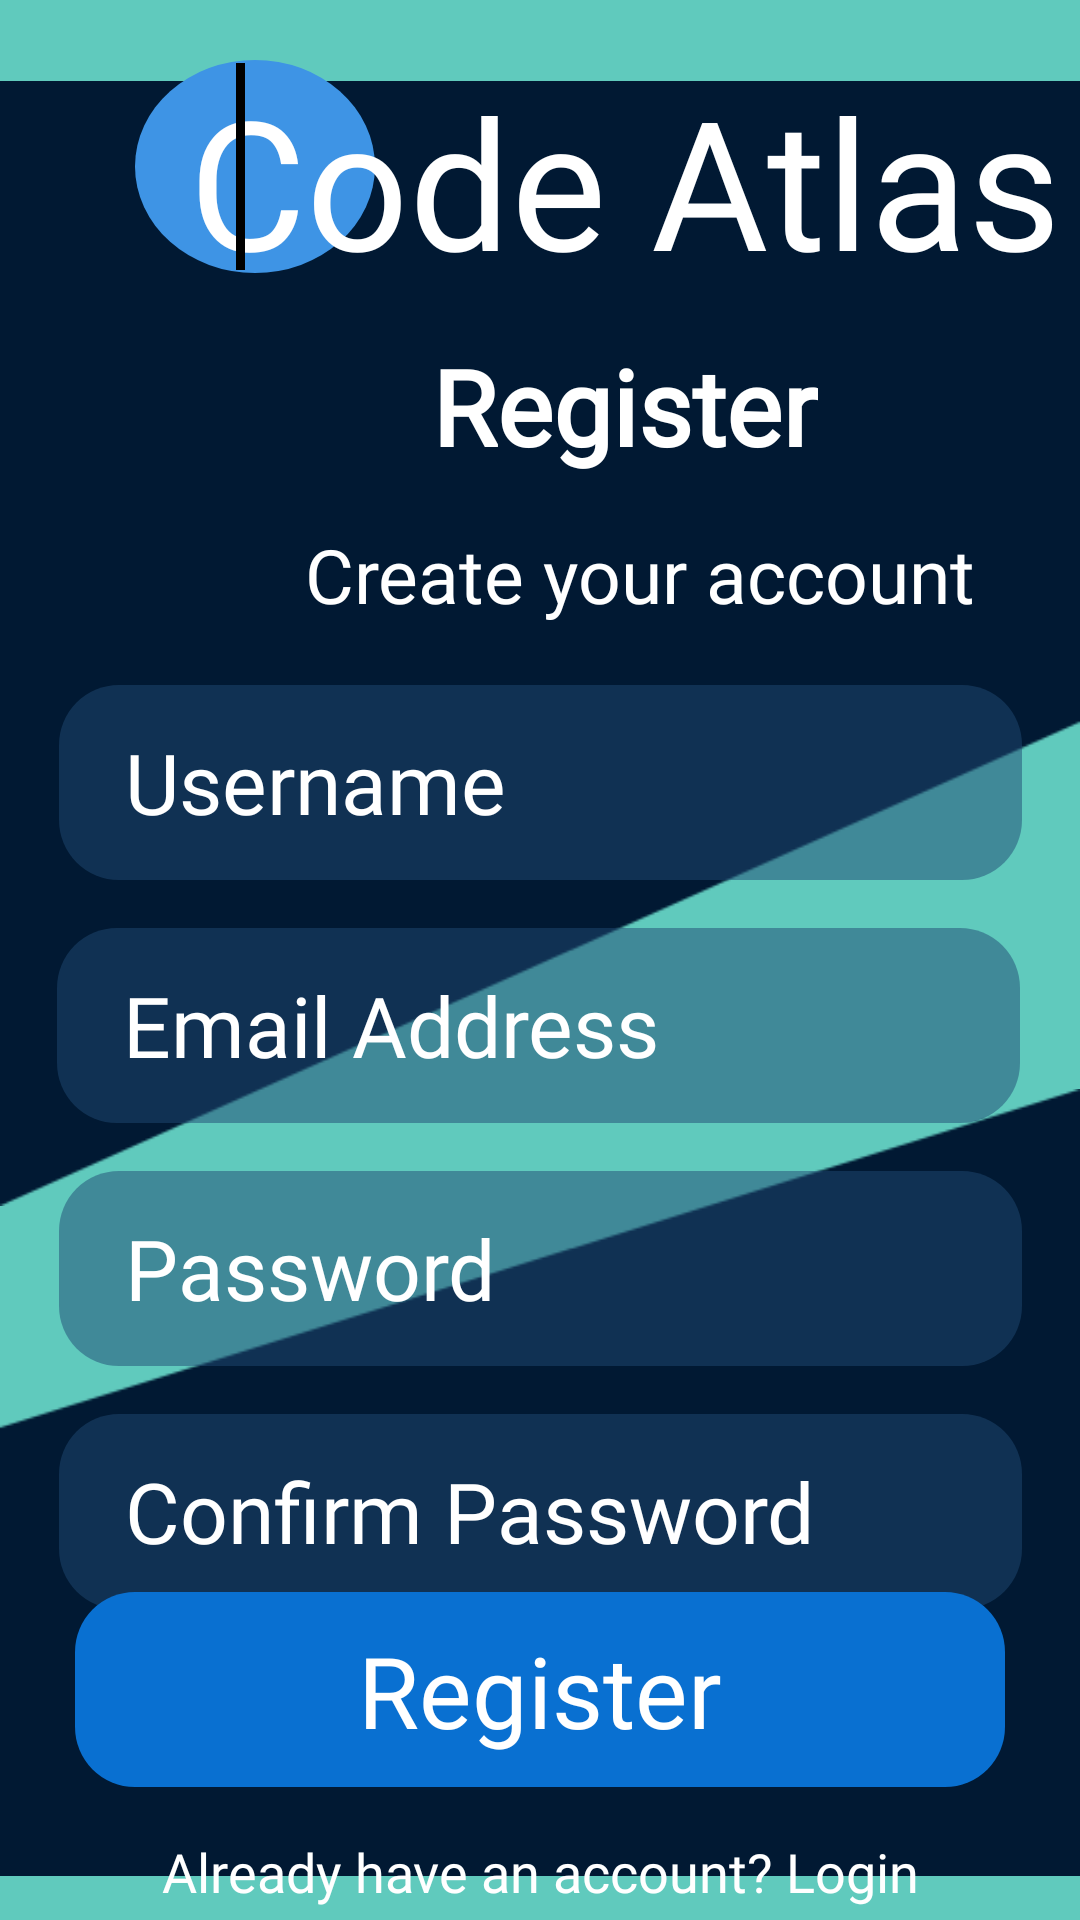

Android layout source for this screen:
<!-- AndroidManifest.xml: application theme Theme.CodeAtlas -->
<!-- res/layout/activity_registration.xml -->
<?xml version="1.0" encoding="utf-8"?>
<androidx.constraintlayout.widget.ConstraintLayout xmlns:android="http://schemas.android.com/apk/res/android"
    xmlns:app="http://schemas.android.com/apk/res-auto"
    xmlns:tools="http://schemas.android.com/tools"
    android:layout_width="match_parent"
    android:layout_height="match_parent"
    android:background="@color/screen_register"
    tools:context=".RegisterActivity">

    <ImageView
        android:id="@+id/screenUpRegister"
        android:layout_width="wrap_content"
        android:layout_height="wrap_content"
        android:layout_marginTop="-37dp"
        android:src="@drawable/screen_register_up"
        app:layout_constraintEnd_toEndOf="parent"
        app:layout_constraintStart_toStartOf="parent"
        app:layout_constraintTop_toTopOf="parent"
        android:contentDescription="@string/top"/>

    <ImageView
        android:id="@+id/screenDownRegister"
        android:layout_width="wrap_content"
        android:layout_height="wrap_content"
        android:layout_marginBottom="-30dp"
        android:src="@drawable/screen_register_down"
        app:layout_constraintBottom_toBottomOf="parent"
        app:layout_constraintEnd_toEndOf="parent"
        app:layout_constraintStart_toStartOf="parent"
        android:contentDescription="@string/down" />

    <ImageView
        android:id="@+id/circleName"
        android:layout_width="wrap_content"
        android:layout_height="wrap_content"
        android:layout_marginStart="45dp"
        android:layout_marginTop="20dp"
        android:contentDescription="@string/circle"
        android:src="@drawable/ellipse_register_login"
        app:layout_constraintStart_toStartOf="parent"
        app:layout_constraintTop_toTopOf="parent" />

    <TextView
        android:id="@+id/codeAtlasRegister"
        android:layout_width="wrap_content"
        android:layout_height="wrap_content"
        android:layout_marginStart="18dp"
        android:layout_marginTop="20dp"
        android:fontFamily="@font/kelly_slab_test"
        android:text="@string/code_atlas"
        android:textColor="@color/white"
        android:textSize="60sp"
        app:layout_constraintStart_toStartOf="@id/circleName"
        app:layout_constraintTop_toTopOf="parent" />

    <View
        android:id="@+id/viewLine"
        android:layout_width="3dp"
        android:layout_height="69dp"
        android:layout_marginEnd="10dp"
        android:background="@color/black"
        app:layout_constraintBottom_toBottomOf="@+id/circleName"
        app:layout_constraintEnd_toEndOf="@+id/circleName"
        app:layout_constraintStart_toStartOf="@+id/circleName"
        app:layout_constraintTop_toTopOf="@+id/circleName" />

    <TextView
        android:id="@+id/registerText"
        android:layout_width="wrap_content"
        android:layout_height="wrap_content"
        android:layout_marginTop="12dp"
        android:fontFamily="@font/jura"
        android:text="@string/register"
        android:textColor="@color/white"
        android:textSize="35sp"
        android:textStyle="bold"
        app:layout_constraintEnd_toEndOf="@+id/codeAtlasRegister"
        app:layout_constraintStart_toStartOf="@+id/codeAtlasRegister"
        app:layout_constraintTop_toBottomOf="@+id/codeAtlasRegister" />

    <TextView
        android:id="@+id/createAccountText"
        android:layout_width="wrap_content"
        android:layout_height="wrap_content"
        android:layout_marginStart="10dp"
        android:layout_marginTop="16dp"
        android:fontFamily="@font/anonymous_pro"
        android:text="@string/create_your_account"
        android:textColor="@color/white"
        android:textSize="25sp"
        app:layout_constraintEnd_toEndOf="@+id/registerText"
        app:layout_constraintStart_toStartOf="@+id/registerText"
        app:layout_constraintTop_toBottomOf="@+id/registerText" />

    <EditText
        android:id="@+id/usernameEditText"
        android:layout_width="321dp"
        android:layout_height="wrap_content"
        android:layout_marginTop="20dp"
        android:autofillHints=""
        android:background="@drawable/register_edittext_background"
        android:ems="10"
        android:fontFamily="@font/anonymous_pro"
        android:hint="@string/username"
        android:inputType="text"
        android:paddingStart="22dp"
        android:paddingEnd="22dp"
        android:textColor="@color/white"
        android:textColorHint="@color/white"
        android:textSize="28sp"
        android:nextFocusDown="@id/emailEditText"
        android:imeOptions="actionNext"
        app:layout_constraintEnd_toEndOf="parent"
        app:layout_constraintStart_toStartOf="parent"
        app:layout_constraintTop_toBottomOf="@+id/createAccountText" />

    <EditText
        android:id="@+id/emailEditText"
        android:layout_width="321dp"
        android:layout_height="wrap_content"
        android:layout_marginTop="16dp"
        android:background="@drawable/register_edittext_background"
        android:ems="10"
        android:textColor="@color/white"
        android:fontFamily="@font/anonymous_pro"
        android:inputType="textEmailAddress"
        android:paddingStart="22dp"
        android:paddingEnd="22dp"
        android:hint="@string/email_address"
        android:textColorHint="@color/white"
        android:textSize="28sp"
        android:nextFocusDown="@id/passwordEditText"
        android:imeOptions="actionNext"
        app:layout_constraintEnd_toEndOf="parent"
        app:layout_constraintHorizontal_bias="0.491"
        app:layout_constraintStart_toStartOf="parent"
        app:layout_constraintTop_toBottomOf="@+id/usernameEditText"
        android:autofillHints="" />

    <EditText
        android:id="@+id/passwordEditText"
        android:layout_width="321dp"
        android:layout_height="wrap_content"
        android:layout_marginTop="16dp"
        android:autofillHints=""
        android:background="@drawable/register_edittext_background"
        android:ems="10"
        android:fontFamily="@font/anonymous_pro"
        android:hint="@string/password"
        android:imeOptions="actionNext"
        android:inputType="textPassword"
        android:nextFocusDown="@id/confirmPassEditText"
        android:paddingStart="22dp"
        android:paddingEnd="22dp"
        android:textColor="@color/white"
        android:textColorHint="@color/white"
        android:textSize="28sp"
        app:layout_constraintEnd_toEndOf="parent"
        app:layout_constraintStart_toStartOf="parent"
        app:layout_constraintTop_toBottomOf="@+id/emailEditText" />

    <EditText
        android:id="@+id/confirmPassEditText"
        android:layout_width="321dp"
        android:layout_height="wrap_content"
        android:layout_marginTop="16dp"
        android:background="@drawable/register_edittext_background"
        android:ems="10"
        android:fontFamily="@font/anonymous_pro"
        android:inputType="textPassword"
        android:paddingStart="22dp"
        android:paddingEnd="22dp"
        android:hint="@string/confirm_password"
        android:textColorHint="@color/white"
        android:textColor="@color/white"
        android:textSize="28sp"
        android:nextFocusDown="@string/send"
        android:imeOptions="actionNext"
        app:layout_constraintEnd_toEndOf="parent"
        app:layout_constraintStart_toStartOf="parent"
        app:layout_constraintTop_toBottomOf="@+id/passwordEditText"
        android:autofillHints="" />

    <ImageButton
        android:id="@+id/send"
        android:layout_width="wrap_content"
        android:layout_height="wrap_content"
        android:layout_marginBottom="50dp"
        android:background="@color/transparent"
        android:contentDescription="@string/register"
        app:layout_constraintBottom_toBottomOf="parent"
        app:layout_constraintEnd_toEndOf="parent"
        app:layout_constraintStart_toStartOf="parent"
        app:layout_constraintTop_toBottomOf="@+id/confirmPassEditText"
        app:srcCompat="@drawable/register_custom_rectangle" />

    <TextView
        android:id="@+id/registerTextBtn"
        android:layout_width="wrap_content"
        android:layout_height="wrap_content"
        android:fontFamily="@font/poppinsbold"
        android:text="@string/register"
        android:textColor="@color/white"
        android:textSize="33sp"
        app:layout_constraintBottom_toBottomOf="@+id/send"
        app:layout_constraintEnd_toEndOf="@+id/send"
        app:layout_constraintStart_toStartOf="@+id/send"
        app:layout_constraintTop_toTopOf="@+id/send" />

    <TextView
        android:id="@+id/haveAccountText"
        android:layout_width="wrap_content"
        android:layout_height="wrap_content"
        android:layout_marginTop="16dp"
        android:fontFamily="@font/poppinsregular"
        android:text="@string/already_have_an_account_login"
        android:textColor="@color/white"
        android:textSize="18sp"
        app:layout_constraintEnd_toEndOf="@+id/send"
        app:layout_constraintStart_toStartOf="@+id/send"
        app:layout_constraintTop_toBottomOf="@+id/send" />

</androidx.constraintlayout.widget.ConstraintLayout>
<!-- resources referenced by this layout -->
<resources>
  <color name="black">#FF000000</color>
  <color name="screen_register">#60cabd</color>
  <color name="transparent">#00000000</color>
  <color name="white">#FFFFFFFF</color>
  <!-- drawable ellipse_register_login (drawable) -->
  <?xml version="1.0" encoding="utf-8"?>
  
  <shape xmlns:android="http://schemas.android.com/apk/res/android"
      android:shape="oval">
      
      <solid android:color="#3e94e5" />
  
  
      
      <size
          android:width="80dp"
          android:height="71dp" />
  </shape>
  <!-- drawable register_custom_rectangle (drawable) -->
  <?xml version="1.0" encoding="utf-8"?>
  
  <shape xmlns:android="http://schemas.android.com/apk/res/android">
      <solid android:color="@color/cyan" />
      <corners android:radius="20dp" />
      <size android:width="310dp" android:height="65dp"/>
  </shape>
  <!-- drawable register_edittext_background (drawable) -->
  <?xml version="1.0" encoding="utf-8"?>
  
  <shape xmlns:android="http://schemas.android.com/apk/res/android">
      <size android:width="310dp" android:height="65dp"/>
      <solid android:color="#80204b75" />
      <corners android:radius="20dp" />
  </shape>
  <!-- drawable screen_register_down: png bitmap (drawable, 3056 bytes) -->
  <!-- drawable screen_register_up: png bitmap (drawable, 3543 bytes) -->
  <string name="already_have_an_account_login">Already have an account? Login</string>
  <string name="circle">Circle</string>
  <string name="code_atlas">Code Atlas</string>
  <string name="confirm_password">Confirm Password</string>
  <string name="create_your_account">Create your account</string>
  <string name="down">down</string>
  <string name="email_address">Email Address</string>
  <string name="password">Password</string>
  <string name="register">Register</string>
  <string name="send">Send</string>
  <string name="top">top</string>
  <string name="username">Username</string>
  <style name="Theme.CodeAtlas" parent="Base.Theme.CodeAtlas" />
  <color name="cyan">#0970d1</color>
  <style name="Base.Theme.CodeAtlas" parent="Theme.Material3.DayNight.NoActionBar">
          
          
      </style>
</resources>
